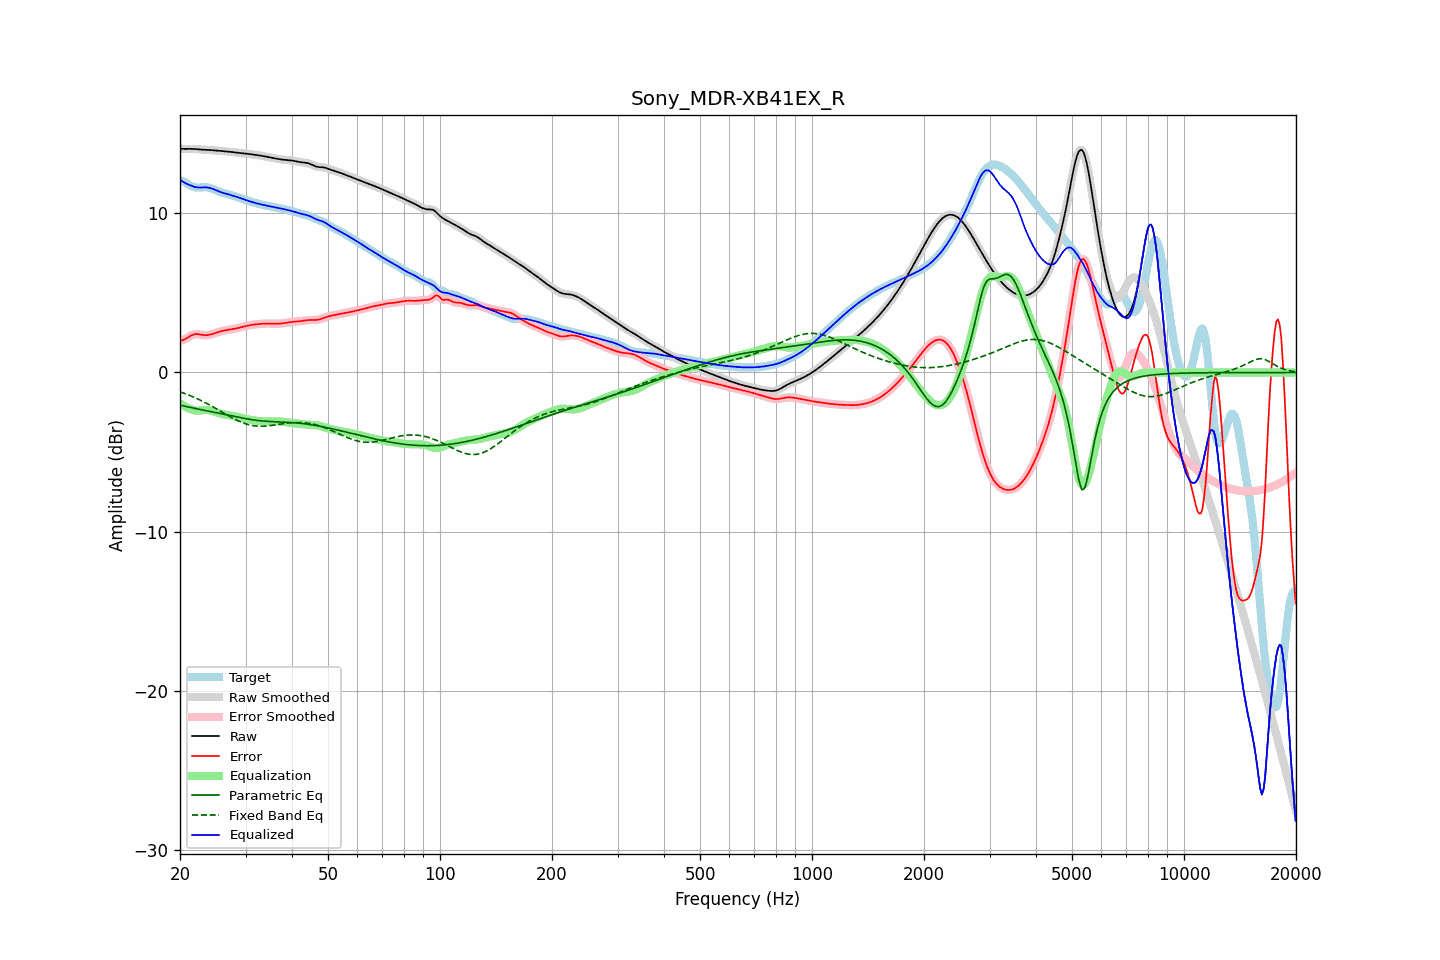

Data behind this chart, as committed beside it:
frequency, raw, error, smoothed, error_smoothed, equalization, parametric_eq, fixed_band_eq, equalized_raw, equalized_smoothed, target
20.00, 14.06, 1.99, 14.06, 1.99, -1.93, -2.05, -1.22, 12.12, 12.12, 12.07
20.20, 14.05, 2.01, 14.05, 2.01, -2.01, -2.07, -1.25, 12.05, 12.05, 12.04
20.40, 14.05, 2.04, 14.05, 2.05, -2.07, -2.09, -1.29, 11.98, 11.98, 12.01
20.61, 14.05, 2.09, 14.05, 2.09, -2.13, -2.12, -1.32, 11.92, 11.92, 11.96
20.81, 14.05, 2.15, 14.05, 2.15, -2.19, -2.14, -1.36, 11.86, 11.86, 11.90
21.02, 14.05, 2.21, 14.05, 2.21, -2.24, -2.16, -1.40, 11.82, 11.82, 11.84
21.23, 14.05, 2.28, 14.05, 2.27, -2.28, -2.19, -1.44, 11.78, 11.78, 11.78
21.44, 14.05, 2.33, 14.05, 2.33, -2.31, -2.21, -1.48, 11.74, 11.74, 11.72
21.66, 14.05, 2.37, 14.05, 2.37, -2.35, -2.23, -1.52, 11.70, 11.70, 11.68
21.87, 14.04, 2.40, 14.04, 2.40, -2.38, -2.25, -1.57, 11.66, 11.66, 11.64
22.09, 14.04, 2.41, 14.04, 2.41, -2.40, -2.27, -1.61, 11.64, 11.64, 11.62
22.31, 14.03, 2.41, 14.03, 2.41, -2.40, -2.29, -1.66, 11.63, 11.63, 11.62
22.54, 14.02, 2.40, 14.02, 2.40, -2.39, -2.31, -1.71, 11.62, 11.62, 11.62
22.76, 14.01, 2.38, 14.01, 2.38, -2.38, -2.33, -1.76, 11.63, 11.63, 11.63
22.99, 14.00, 2.36, 14.00, 2.36, -2.37, -2.35, -1.81, 11.63, 11.63, 11.64
23.22, 13.99, 2.35, 13.99, 2.35, -2.36, -2.37, -1.86, 11.63, 11.63, 11.65
23.45, 13.99, 2.34, 13.99, 2.34, -2.36, -2.39, -1.91, 11.63, 11.63, 11.65
23.69, 13.99, 2.35, 13.99, 2.35, -2.36, -2.41, -1.96, 11.63, 11.63, 11.64
23.92, 13.98, 2.36, 13.98, 2.36, -2.37, -2.43, -2.02, 11.61, 11.61, 11.62
24.16, 13.98, 2.39, 13.98, 2.39, -2.39, -2.45, -2.07, 11.59, 11.59, 11.59
24.40, 13.97, 2.42, 13.97, 2.42, -2.42, -2.47, -2.13, 11.55, 11.55, 11.55
24.65, 13.96, 2.45, 13.96, 2.45, -2.45, -2.49, -2.19, 11.52, 11.52, 11.51
24.89, 13.95, 2.48, 13.95, 2.48, -2.48, -2.51, -2.24, 11.47, 11.47, 11.47
25.14, 13.94, 2.52, 13.94, 2.52, -2.51, -2.53, -2.30, 11.43, 11.43, 11.43
25.39, 13.93, 2.55, 13.93, 2.55, -2.54, -2.55, -2.36, 11.39, 11.39, 11.38
25.65, 13.92, 2.58, 13.92, 2.58, -2.57, -2.57, -2.42, 11.35, 11.35, 11.34
25.91, 13.91, 2.61, 13.91, 2.61, -2.60, -2.59, -2.48, 11.31, 11.31, 11.31
26.16, 13.91, 2.63, 13.91, 2.63, -2.63, -2.61, -2.54, 11.28, 11.28, 11.28
26.43, 13.90, 2.65, 13.90, 2.65, -2.65, -2.63, -2.60, 11.25, 11.25, 11.25
26.69, 13.89, 2.67, 13.89, 2.67, -2.67, -2.65, -2.65, 11.22, 11.22, 11.22
26.96, 13.88, 2.68, 13.88, 2.68, -2.68, -2.67, -2.71, 11.20, 11.20, 11.20
27.23, 13.87, 2.70, 13.87, 2.70, -2.70, -2.69, -2.77, 11.17, 11.17, 11.17
27.50, 13.86, 2.71, 13.86, 2.71, -2.72, -2.72, -2.82, 11.14, 11.14, 11.15
27.77, 13.85, 2.73, 13.85, 2.73, -2.73, -2.74, -2.88, 11.11, 11.11, 11.11
28.05, 13.83, 2.75, 13.83, 2.75, -2.75, -2.76, -2.93, 11.08, 11.08, 11.08
28.33, 13.82, 2.77, 13.82, 2.77, -2.77, -2.78, -2.98, 11.04, 11.05, 11.05
28.62, 13.81, 2.79, 13.81, 2.79, -2.80, -2.80, -3.03, 11.01, 11.01, 11.01
28.90, 13.79, 2.82, 13.79, 2.82, -2.82, -2.82, -3.07, 10.98, 10.98, 10.98
29.19, 13.78, 2.84, 13.78, 2.84, -2.84, -2.84, -3.12, 10.94, 10.94, 10.94
29.48, 13.78, 2.87, 13.77, 2.87, -2.87, -2.86, -3.16, 10.91, 10.91, 10.91
29.78, 13.76, 2.89, 13.76, 2.89, -2.89, -2.88, -3.20, 10.87, 10.87, 10.87
30.08, 13.75, 2.92, 13.75, 2.92, -2.92, -2.90, -3.23, 10.84, 10.84, 10.84
30.38, 13.74, 2.94, 13.74, 2.94, -2.94, -2.92, -3.26, 10.80, 10.80, 10.80
30.68, 13.73, 2.96, 13.73, 2.96, -2.96, -2.94, -3.29, 10.77, 10.77, 10.77
30.99, 13.72, 2.98, 13.72, 2.98, -2.98, -2.95, -3.31, 10.74, 10.74, 10.74
31.30, 13.70, 3.00, 13.70, 3.00, -3.00, -2.97, -3.33, 10.71, 10.71, 10.71
31.61, 13.69, 3.01, 13.69, 3.01, -3.01, -2.98, -3.35, 10.68, 10.68, 10.68
31.93, 13.67, 3.02, 13.67, 3.02, -3.02, -3.00, -3.36, 10.65, 10.65, 10.65
32.24, 13.66, 3.03, 13.66, 3.03, -3.04, -3.01, -3.37, 10.62, 10.62, 10.62
32.57, 13.64, 3.04, 13.64, 3.04, -3.05, -3.02, -3.37, 10.60, 10.60, 10.60
32.89, 13.63, 3.05, 13.63, 3.05, -3.05, -3.03, -3.38, 10.57, 10.57, 10.58
33.22, 13.61, 3.06, 13.61, 3.06, -3.06, -3.04, -3.38, 10.55, 10.55, 10.55
33.55, 13.59, 3.07, 13.59, 3.07, -3.07, -3.05, -3.37, 10.53, 10.53, 10.53
33.89, 13.58, 3.07, 13.58, 3.07, -3.07, -3.06, -3.37, 10.50, 10.50, 10.50
34.23, 13.56, 3.08, 13.56, 3.08, -3.07, -3.07, -3.36, 10.48, 10.48, 10.48
34.57, 13.54, 3.08, 13.53, 3.08, -3.07, -3.07, -3.35, 10.46, 10.46, 10.46
34.92, 13.51, 3.07, 13.51, 3.07, -3.07, -3.08, -3.34, 10.44, 10.44, 10.44
35.27, 13.49, 3.07, 13.49, 3.07, -3.07, -3.09, -3.33, 10.42, 10.42, 10.42
35.62, 13.47, 3.07, 13.47, 3.07, -3.07, -3.09, -3.31, 10.40, 10.40, 10.40
35.97, 13.45, 3.07, 13.45, 3.07, -3.07, -3.09, -3.30, 10.39, 10.39, 10.39
... 635 more rows
